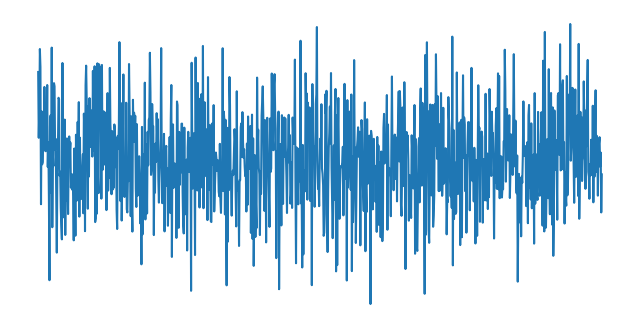

Here is the Python script that generated this plot:
import datetime
import os

import matplotlib.pyplot as plt
import numpy as np

# 设置随机种子，以确保可复现性
np.random.seed(0)

# 定义噪声信号的参数
duration = 1.0  # 信号持续时间（秒）
sampling_rate = 1000  # 采样率（每秒采样点数）
num_samples = int(duration * sampling_rate)  # 总采样点数

# 生成随机噪声信号
noise = np.random.normal(0, 1, num_samples)

# 计算时间数组
time = np.linspace(0, duration, num_samples)

# 绘制波形图
plt.figure(figsize = (8, 4))
plt.plot(time, noise)
# plt.xlabel('Time (s)')
# plt.ylabel('Current')
# plt.title('Current Noise Waveform')
plt.grid(True)
plt.xticks([])
plt.yticks([])

# 去掉坐标框
plt.box(False)
folder_path = "data"
os.makedirs(folder_path, exist_ok = True)
current_time = datetime.datetime.now().strftime("%Y_%m%d_%H%M")
filename = f"Noise_Filter_{current_time}.svg"
file_path = os.path.join(folder_path, filename)
plt.savefig(file_path, format = 'svg')
plt.show()
